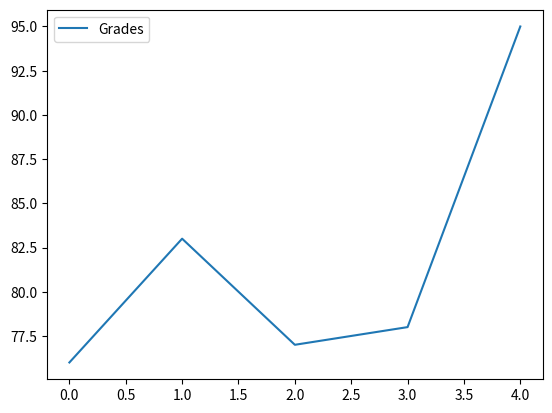
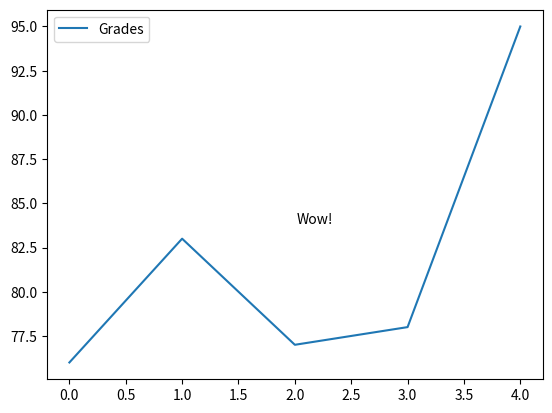
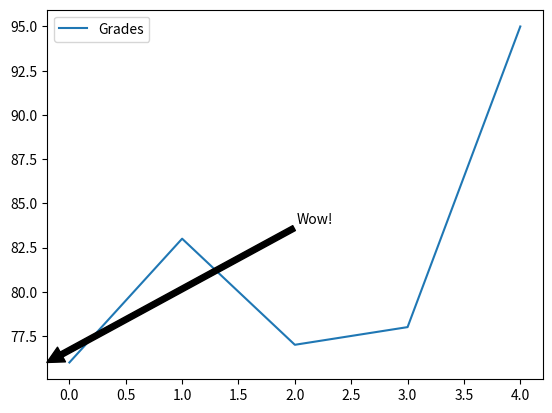

Write the Python code that produced these figures, in order.
#!/usr/bin/env python
# coding: utf-8

# In[8]:


import pandas as pd

names = ['Bob', 'Jessica', 'Mary', 'John', 'Mel']
grades = [76, 83, 77, 78, 95]
GradeList = zip(names,grades)
df = pd.DataFrame(data = GradeList, columns=['Names', 'Grades'])

get_ipython().magic(u'matplotlib inline')
df.plot()


# In[9]:


import matplotlib.pyplot as plt

df.plot()
displayText = "Wow!"
xloc = 0
yloc = 76
xtext = 180
ytext = 100
plt.annotate(displayText,
            xy=(xloc, yloc),
            xytext=(xtext,ytext),
            xycoords=('axes fraction', 'data'),
            textcoords='offset points')


# In[11]:


df.plot()
displayText = "Wow!"
xloc = 0
yloc = 76
xtext = 180
ytext = 100
plt.annotate(displayText,
            xy=(xloc, yloc),
             arrowprops=dict(facecolor='black', shrink=1),
            xytext=(xtext,ytext),
            xycoords=('axes fraction', 'data'),
            textcoords='offset points')


# In[ ]:




